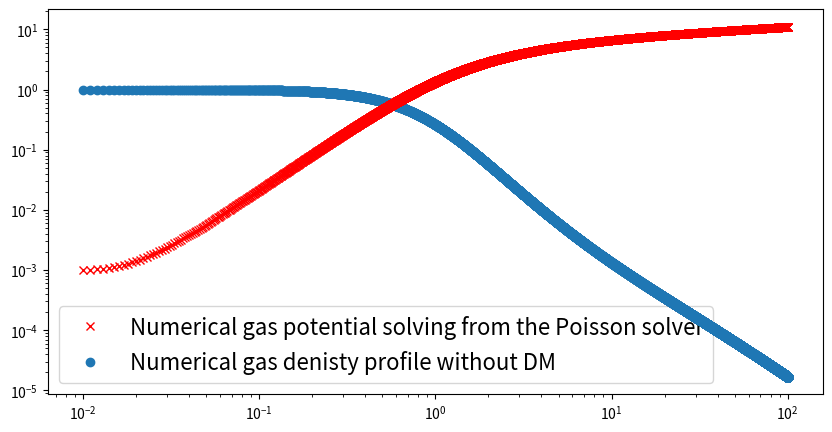

This chart was generated by the following Python code:
import numpy as np
import matplotlib.pyplot as plt 
from scipy.integrate import odeint

NEWTON_G = 1.0

 
def f(y, r, params):
    Psi, Phi = y      # unpack current values of y
    CsSqr, PhiGasOrigin, Rho0_g, Rho0_DM, ScaleRadius = params  # unpack parameters
    derivs = [ - 2*Psi/r + 4*np.pi*NEWTON_G*( GetGasDensityProfile( Phi, PhiGasOrigin, Rho0_g, CsSqr ) 
               + NFWDensityProfile( r, ScaleRadius, Rho0_DM ) ) , Psi ]
    return derivs




def NFWDensityProfile( r, ScaleRadius, Rho0_DM ):
    a = r / ScaleRadius   
    NFWDensityProfile1D = Rho0_DM / ( a * np.square( 1 + a ) )
    return NFWDensityProfile1D


def GetGasDensityProfile( Phi, PhiGasOrigin, Rho0_g, CsSqr ):
    GasDensityProfile = Rho0_g * np.exp(  -( Phi - PhiGasOrigin ) / CsSqr )
    return GasDensityProfile


    # Exat NFW potential
def GetExactNFWPotential(r, Rho0_DM, ScaleRadius):
    Exact = -4*np.pi*NEWTON_G*Rho0_DM*np.power(ScaleRadius,3) * np.log(1+r/ScaleRadius) / r
    return Exact

def Plot( Radius ):
    # Parameters for DM
    Rho0_DM      = 0   # 
    ScaleRadius  = 1.0   # scale radius
    
    # Parameters for gas
    Rho0_g       = 1     # Peak density
    CsSqr        = 1     # The square of sound speed



    fig, ax = plt.subplots( 1, 1, sharex=False, sharey=False )
    fig.subplots_adjust( hspace=0.1, wspace=0.1 )                                                             
    fig.set_size_inches( 10, 5 )
    handles=[]

    dr = 1e-3  # cell spacing
    r = np.arange(1e-2, Radius, dr)


    # Plot exact NFW potential profile in the absence of gases
    if ( Rho0_DM > 0 ):
         ExactNFWPotential = GetExactNFWPotential(r, Rho0_DM, ScaleRadius)
         A,=ax.plot(r, np.absolute(ExactNFWPotential), ls='-', color='k', label='Exact NFW potential without gases', zorder=10)
         handles.append(A)
         Phi0         = ExactNFWPotential[0] # The total potential value at the center of sphere
    else:
         Phi0         = 1e-3
 

    Psi0         = 0     # The derivative of potential at the center of sphere

    PhiGasOrigin = Phi0  # Assuming gas potential and DM potential have the same value at the center of sphere

    # Bundle Parameters
    params = [ CsSqr, PhiGasOrigin, Rho0_g, Rho0_DM, ScaleRadius ]
    
    # Bundle boundary values
    y0     = [ Psi0, Phi0 ]

    # Solve ODE
    TotalPotential = odeint( f, y0, r, args=(params,) )


    # Plot numerical NFW denisty profile in the absence of gases
    if ( Rho0_DM > 0 ):
         B,=ax.plot(r, NFWDensityProfile( r, ScaleRadius, Rho0_DM ), ls='-', color='g', label='Exact NFW denisty profile without gases', zorder=9)
         handles.append(B)

    # Plot total (gas+DM) potential profile
    if ( Rho0_g == 0 ):
         label='Numerical NFW potential solving from the Poisson solver'
    elif ( Rho0_DM == 0 ):
         label='Numerical gas potential solving from the Poisson solver'
    else:
         label='Numerical total potential solving from the Poisson solver'

    C,=ax.plot(r, np.absolute(TotalPotential[:,1]), 'x', label=label, zorder=8, color='r')
    handles.append(C)

    # Plot numerical gas density profile in the presence of DM
    if ( Rho0_g > 0 and Rho0_DM > 0 ):
         GasDensityProfile = GetGasDensityProfile( TotalPotential[:,1], [PhiGasOrigin]*TotalPotential[:,1].shape[0], Rho0_g, CsSqr )
         D,=ax.plot(r, GasDensityProfile, '*', label='Numerical gas denisty profile with DM', zorder=7 )
         handles.append(D)



    ## Plot numerical gas density profile in the absence of DM ##
    # Bundle Parameters
    Rho0_DM = 0
    params  = [ CsSqr, PhiGasOrigin, Rho0_g, Rho0_DM, ScaleRadius ]
    
    # Bundle boundary values
    y0             = [ Psi0, Phi0 ]
    TotalPotential = odeint( f, y0, r, args=(params,) )

    if ( Rho0_g > 0 ):
         GasDensityProfile = GetGasDensityProfile( TotalPotential[:,1], [PhiGasOrigin]*TotalPotential[:,1].shape[0], Rho0_g, CsSqr )
         E,=ax.plot(r, GasDensityProfile, 'o', label='Numerical gas denisty profile without DM', zorder=6 )
         handles.append(E)


    ax.set_xscale('log')
    ax.set_yscale('log')

    ax.legend(handles=handles,loc='lower left', fontsize=16)
    plt.show()



Radius = 1e2

Plot(Radius)
